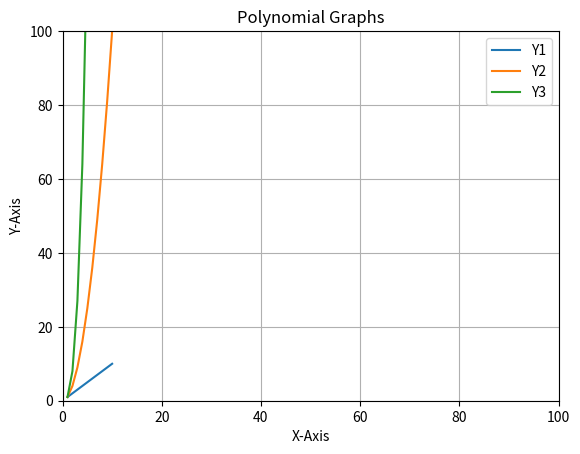

Write the Python code that produced this figure.
import matplotlib.pyplot as plt

"""
    Y = f(X)
    X: 1, Y: 1
    X: 2, Y: 2
    X: 3, Y: 3
"""

"""
# X axis will be indexes :)
Y = [0, 1, 2, 3, 4, 5]
plt.plot(Y)
plt.show()
"""

X = list(range(1, 11))
Y1 = [n for n in X]
Y2 = [n*n for n in X]
Y3 = [n*n*n for n in X]

print(X)
print(Y1)
print(Y2)
print(Y3)

plt.plot(X, Y1, label="Y1")
plt.plot(X, Y2, label="Y2")
plt.plot(X, Y3, label="Y3")

# Labels will be shown on Legend
plt.legend()

plt.xlabel("X-Axis")
plt.ylabel("Y-Axis")

plt.title("Polynomial Graphs")

plt.grid(True)

# Put X and Y Limits
plt.xlim(0, 100)
plt.ylim(0, 100)

# Save the Graph
# plt.savefig("MyGraph")

plt.show()
